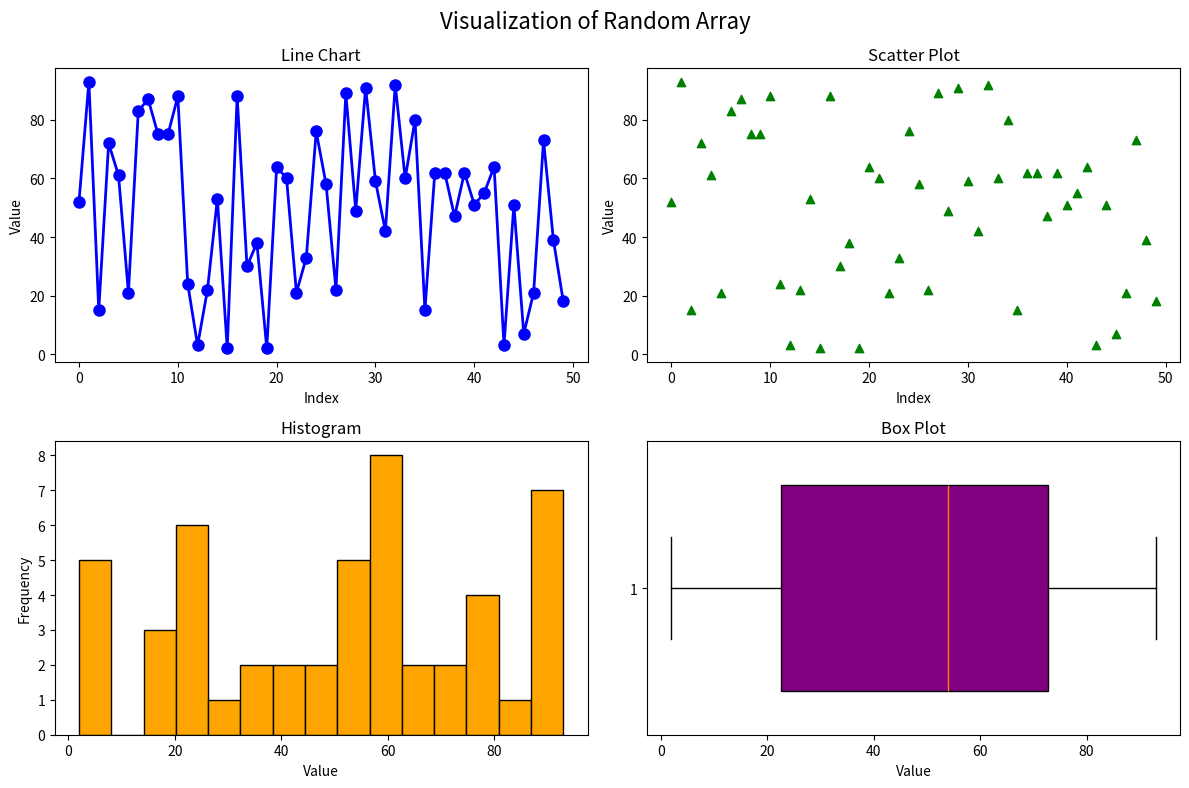

Reproduce this figure in Python.
import numpy as np
import matplotlib.pyplot as plt

# Generate a random array of 50 integers
np.random.seed(42)
random_array = np.random.randint(1, 100, 50)

# Create subplots to display the data in a line chart, scatter plot, histogram, and box plot
fig, axes = plt.subplots(2, 2, figsize=(12, 8))
fig.suptitle('Visualization of Random Array', fontsize=16)

# Line chart
axes[0, 0].plot(random_array, color='blue', marker='o', linestyle='-', linewidth=2, markersize=8)
axes[0, 0].set_title('Line Chart')
axes[0, 0].set_xlabel('Index')
axes[0, 0].set_ylabel('Value')

# Scatter plot
axes[0, 1].scatter(range(len(random_array)), random_array, color='green', marker='^')
axes[0, 1].set_title('Scatter Plot')
axes[0, 1].set_xlabel('Index')
axes[0, 1].set_ylabel('Value')

# Histogram
axes[1, 0].hist(random_array, bins=15, color='orange', edgecolor='black')
axes[1, 0].set_title('Histogram')
axes[1, 0].set_xlabel('Value')
axes[1, 0].set_ylabel('Frequency')

# Box plot
axes[1, 1].boxplot(random_array, vert=False, widths=0.7, patch_artist=True, boxprops=dict(facecolor='purple'))
axes[1, 1].set_title('Box Plot')
axes[1, 1].set_xlabel('Value')

# Show the plots
plt.tight_layout()
plt.show()
